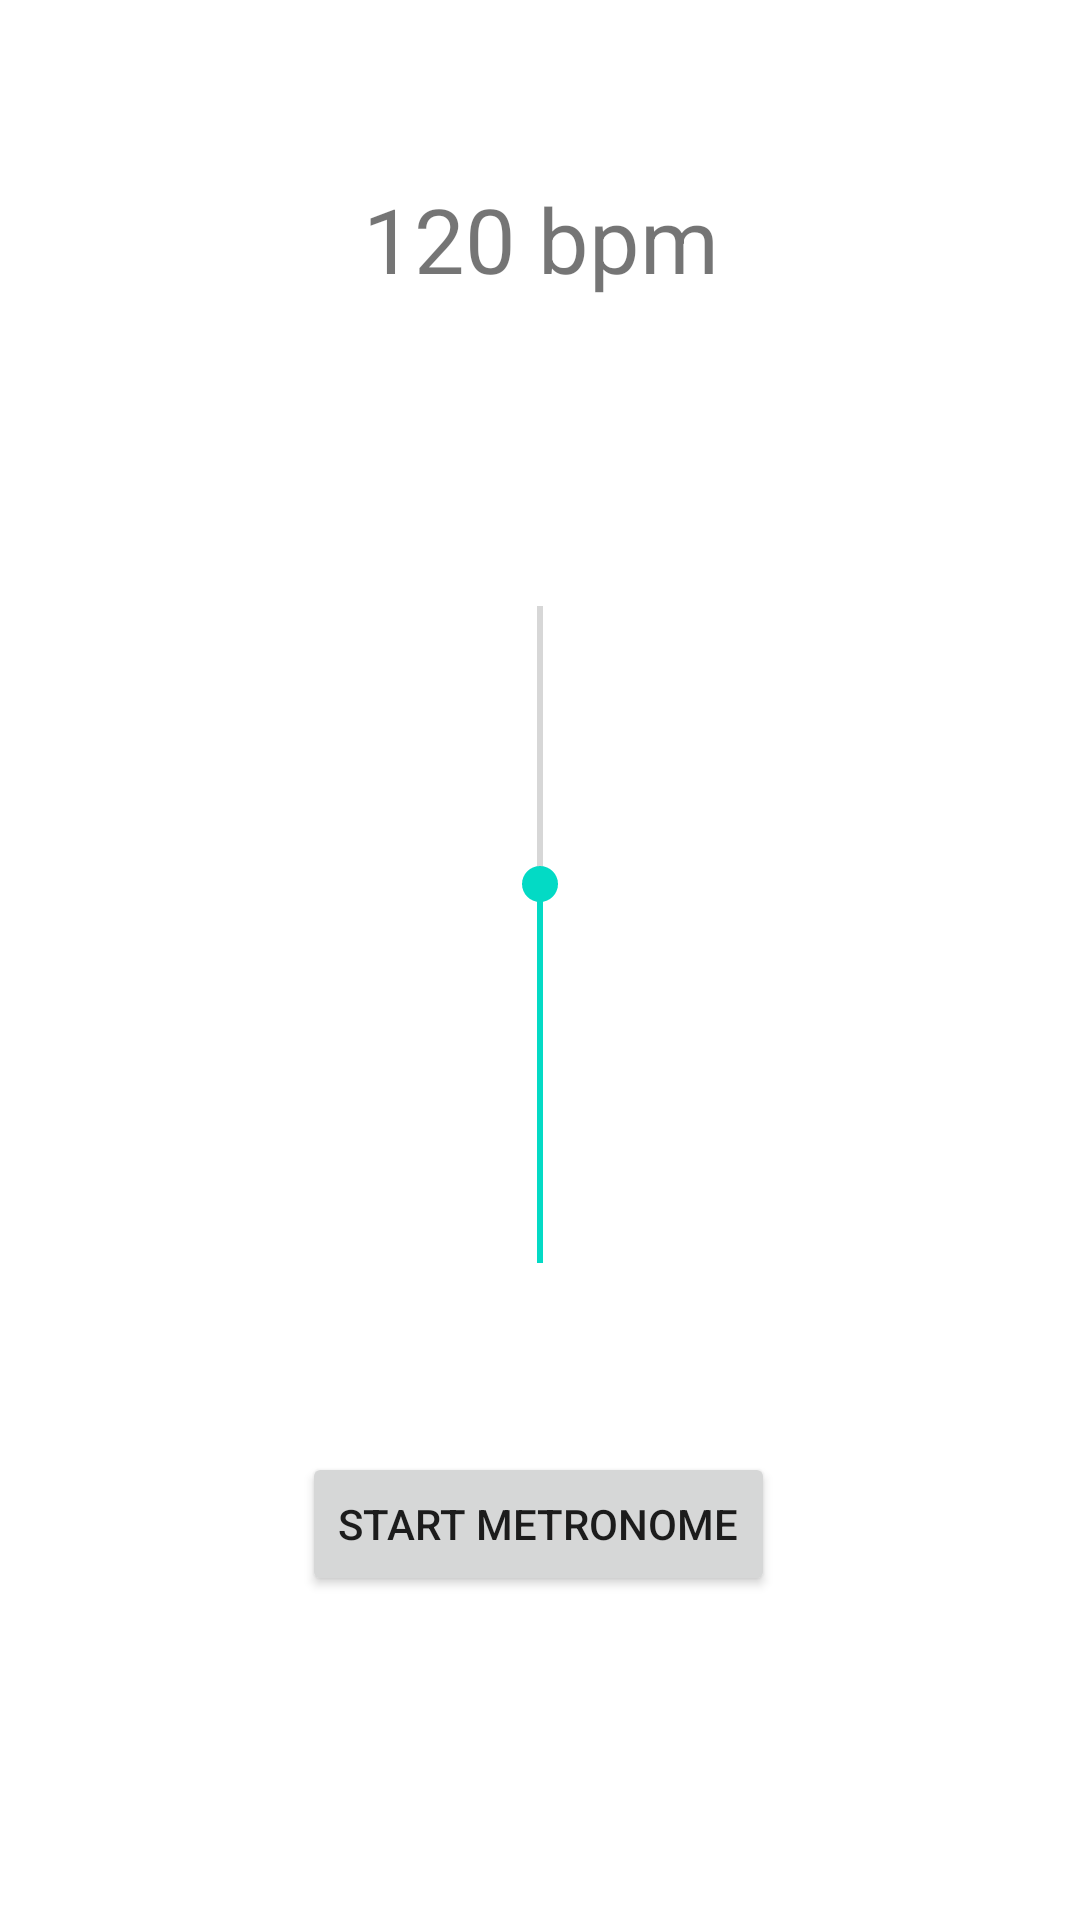

The Android layout XML behind this screen, and the referenced resources:
<!-- AndroidManifest.xml: application theme Theme.MyApplication3 -->
<!-- res/layout/fragment_home.xml -->
<?xml version="1.0" encoding="utf-8"?>

<androidx.constraintlayout.widget.ConstraintLayout xmlns:android="http://schemas.android.com/apk/res/android"
    xmlns:app="http://schemas.android.com/apk/res-auto"
    xmlns:tools="http://schemas.android.com/tools"
    android:layout_width="match_parent"
    android:layout_height="match_parent"
    tools:context=".ui.home.HomeFragment">

    <Button
        android:id="@+id/button"
        android:layout_width="wrap_content"
        android:layout_height="wrap_content"
        android:layout_marginStart="160dp"
        android:layout_marginEnd="159dp"
        android:layout_marginBottom="108dp"
        android:text="Start Metronome"
        app:layout_constraintBottom_toBottomOf="parent"
        app:layout_constraintEnd_toEndOf="parent"
        app:layout_constraintHorizontal_bias="0.511"
        app:layout_constraintStart_toStartOf="parent" />

    <TextView
        android:id="@+id/txtOutput"
        android:layout_width="151dp"
        android:layout_height="60dp"
        android:layout_marginStart="131dp"
        android:layout_marginTop="32dp"
        android:layout_marginEnd="130dp"
        android:layout_marginBottom="24dp"
        android:text="120 bpm"
        android:textAlignment="center"
        android:textAllCaps="false"
        android:textSize="30sp"
        android:visibility="visible"
        app:layout_constraintBottom_toTopOf="@+id/seekBar"
        app:layout_constraintEnd_toEndOf="parent"
        app:layout_constraintStart_toStartOf="parent"
        app:layout_constraintTop_toTopOf="parent"
        app:layout_constraintVertical_bias="0.157" />

    <Button
        android:id="@+id/button2"
        android:layout_width="88dp"
        android:layout_height="wrap_content"
        android:layout_marginStart="162dp"
        android:layout_marginEnd="162dp"
        android:layout_marginBottom="108dp"
        android:text="Stop"
        android:visibility="invisible"
        app:layout_constraintBottom_toBottomOf="parent"
        app:layout_constraintEnd_toEndOf="parent"
        app:layout_constraintStart_toStartOf="parent" />

    <SeekBar
        android:id="@+id/seekBar"
        android:layout_width="251dp"
        android:layout_height="41dp"
        android:layout_marginStart="53dp"
        android:layout_marginEnd="53dp"
        android:layout_marginBottom="152dp"
        android:max="208"
        android:progress="120"
        android:rotation="-90"
        app:layout_constraintBottom_toTopOf="@+id/button"
        app:layout_constraintEnd_toEndOf="parent"
        app:layout_constraintStart_toStartOf="parent" />

    <Button
        android:id="@+id/buttonDown"
        android:layout_width="65dp"
        android:layout_height="73dp"
        android:layout_marginStart="16dp"
        android:layout_marginTop="277dp"
        android:layout_marginBottom="392dp"
        android:includeFontPadding="true"
        android:paddingLeft="8dp"
        android:paddingTop="0dp"
        android:paddingEnd="12dp"
        android:paddingBottom="7dp"
        android:text="-"
        android:textAlignment="center"
        android:textScaleX="2"
        android:textSize="47sp"
        android:textStyle="bold"
        app:layout_constraintBottom_toBottomOf="parent"
        app:layout_constraintStart_toStartOf="parent"
        app:layout_constraintTop_toTopOf="parent"
        app:layout_constraintVertical_bias="0.0" />

    <Button
        android:id="@+id/buttonUp"
        android:layout_width="68dp"
        android:layout_height="76dp"
        android:layout_marginTop="277dp"
        android:layout_marginEnd="16dp"
        android:layout_marginBottom="378dp"
        android:autoText="false"
        android:text="+"
        android:textSize="47sp"
        android:textStyle="bold"
        app:layout_constraintBottom_toBottomOf="parent"
        app:layout_constraintEnd_toEndOf="parent"
        app:layout_constraintTop_toTopOf="parent"
        app:layout_constraintVertical_bias="0.0" />

</androidx.constraintlayout.widget.ConstraintLayout>
<!-- resources referenced by this layout -->
<resources>
  <style name="Theme.MyApplication3" parent="Theme.MaterialComponents.DayNight.DarkActionBar">
          
          <item name="colorPrimary">@color/purple_500</item>
          <item name="colorPrimaryVariant">@color/purple_700</item>
          <item name="colorOnPrimary">@color/white</item>
          
          <item name="colorSecondary">@color/teal_200</item>
          <item name="colorSecondaryVariant">@color/teal_700</item>
          <item name="colorOnSecondary">@color/black</item>
          
          <item name="android:statusBarColor" tools:targetApi="l">?attr/colorPrimaryVariant</item>
          
      </style>
  <color name="purple_500">#952A2D</color>
  <color name="purple_700">#3A1A1A</color>
  <color name="white">#FFFFFFFF</color>
  <color name="teal_200">#FF03DAC5</color>
  <color name="teal_700">#FF018786</color>
  <color name="black">#FF000000</color>
</resources>
